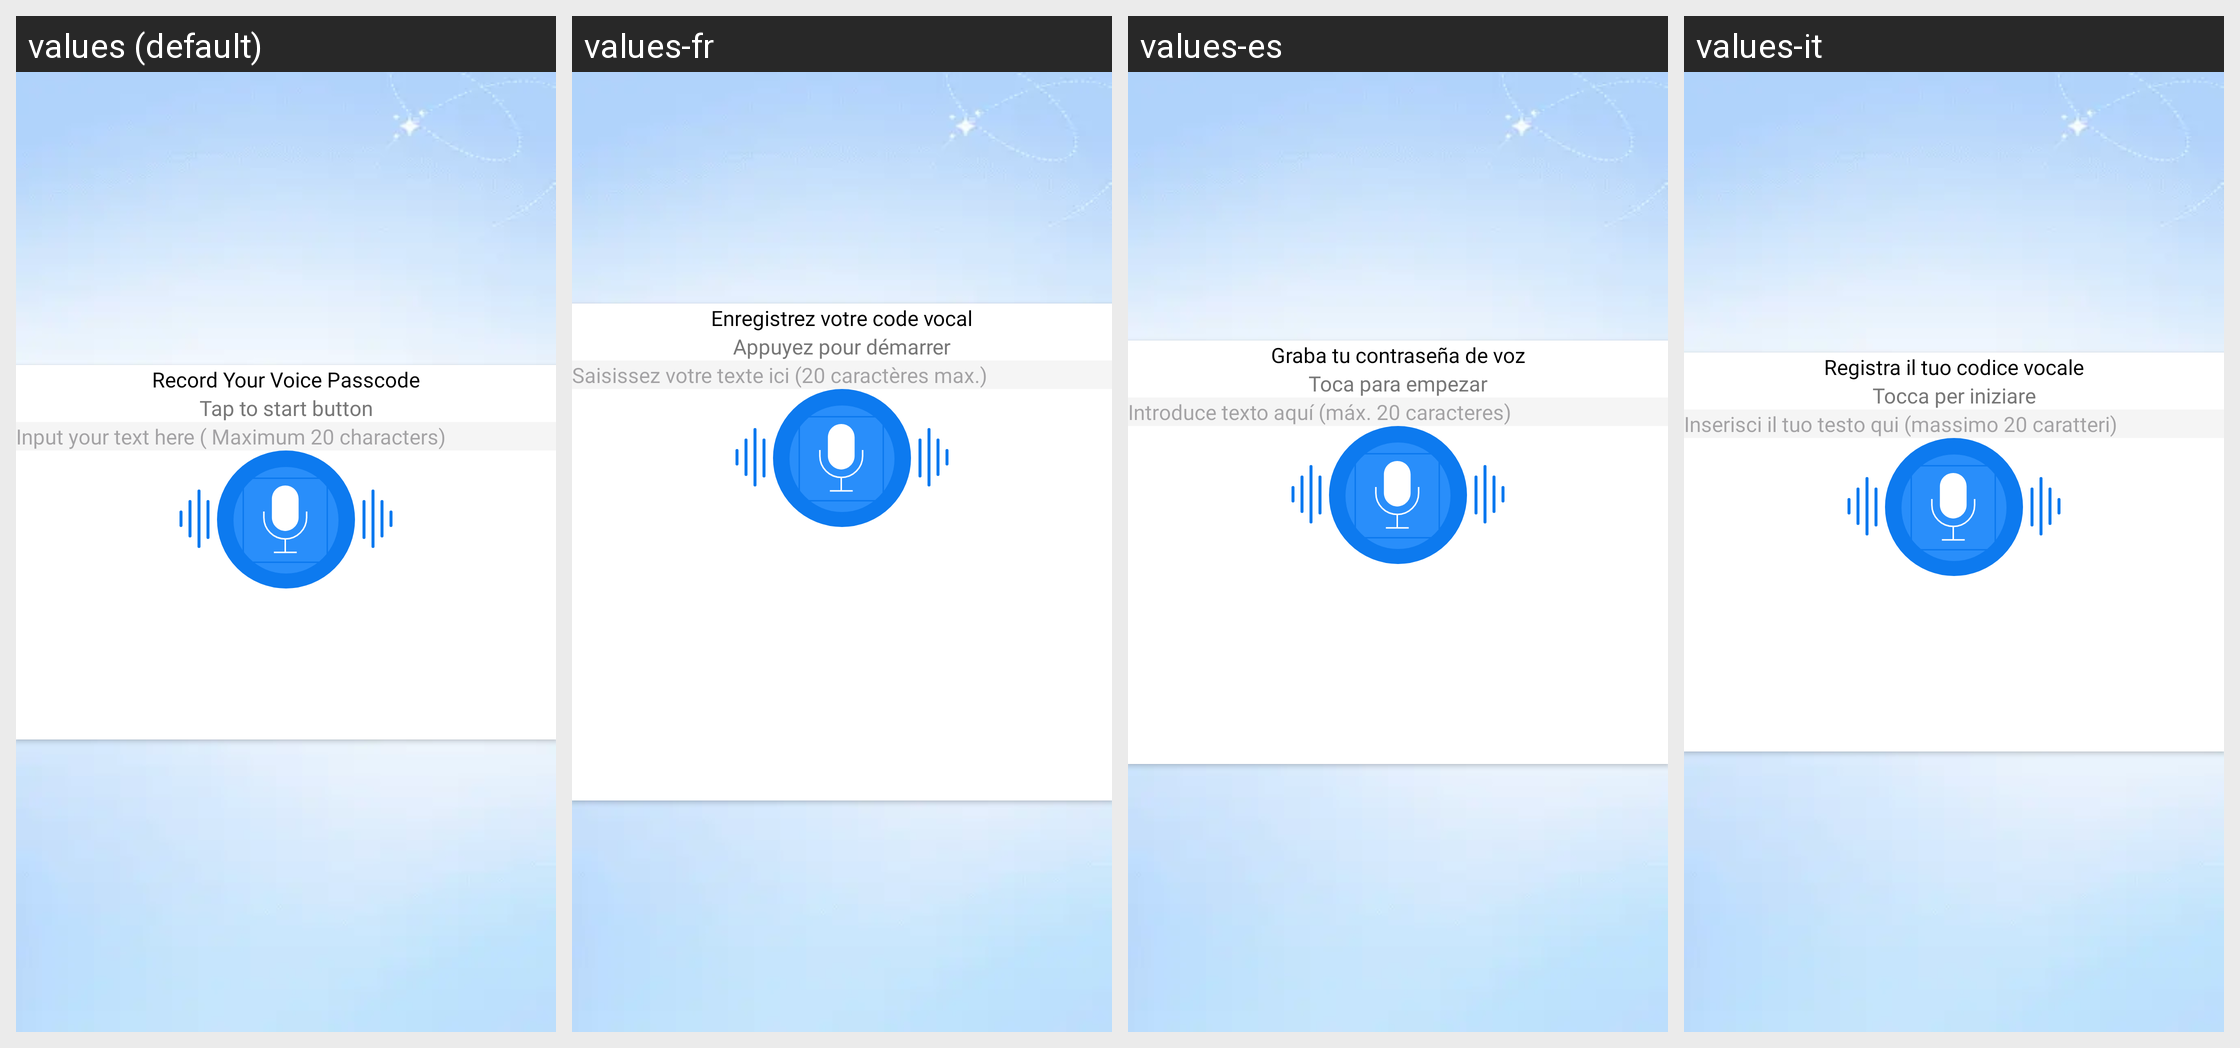

Here is an Android app screen in its default locale and in the app's own translations. Write out the translated-string differences for the strings that appear on this screen.
Android screen res/layout/dialogue_record_your_voice_passcode.xml rendered under 4 locales, left to right: values (default), values-fr, values-es, values-it. Device: Nexus 5 (rendered at 1080×1920; each locale shown at half size, 540×960, under a caption strip naming it); theme Theme.FindMyPhoneViaClap.
Other locales in the repository, not shown: values-ar, values-de, values-hi, values-pt, values-ru, values-tr.
Strings drawn on this screen, with the default value and each locale's value (text and hints the layout hard-codes, and strings that could not be matched under every locale, appear in the picture but are not listed):

record_your_voice_passcode
  values: Record Your Voice Passcode
  values-fr: Enregistrez votre code vocal
  values-es: Graba tu contraseña de voz
  values-it: Registra il tuo codice vocale

tap_to_start_button
  values: Tap to start button
  values-fr: Appuyez pour démarrer
  values-es: Toca para empezar
  values-it: Tocca per iniziare

input_your_text_here_maximum_20_characters
  values: Input your text here ( Maximum 20 characters)
  values-fr: Saisissez votre texte ici (20 caractères max.)
  values-es: Introduce texto aquí (máx. 20 caracteres)
  values-it: Inserisci il tuo testo qui (massimo 20 caratteri)
